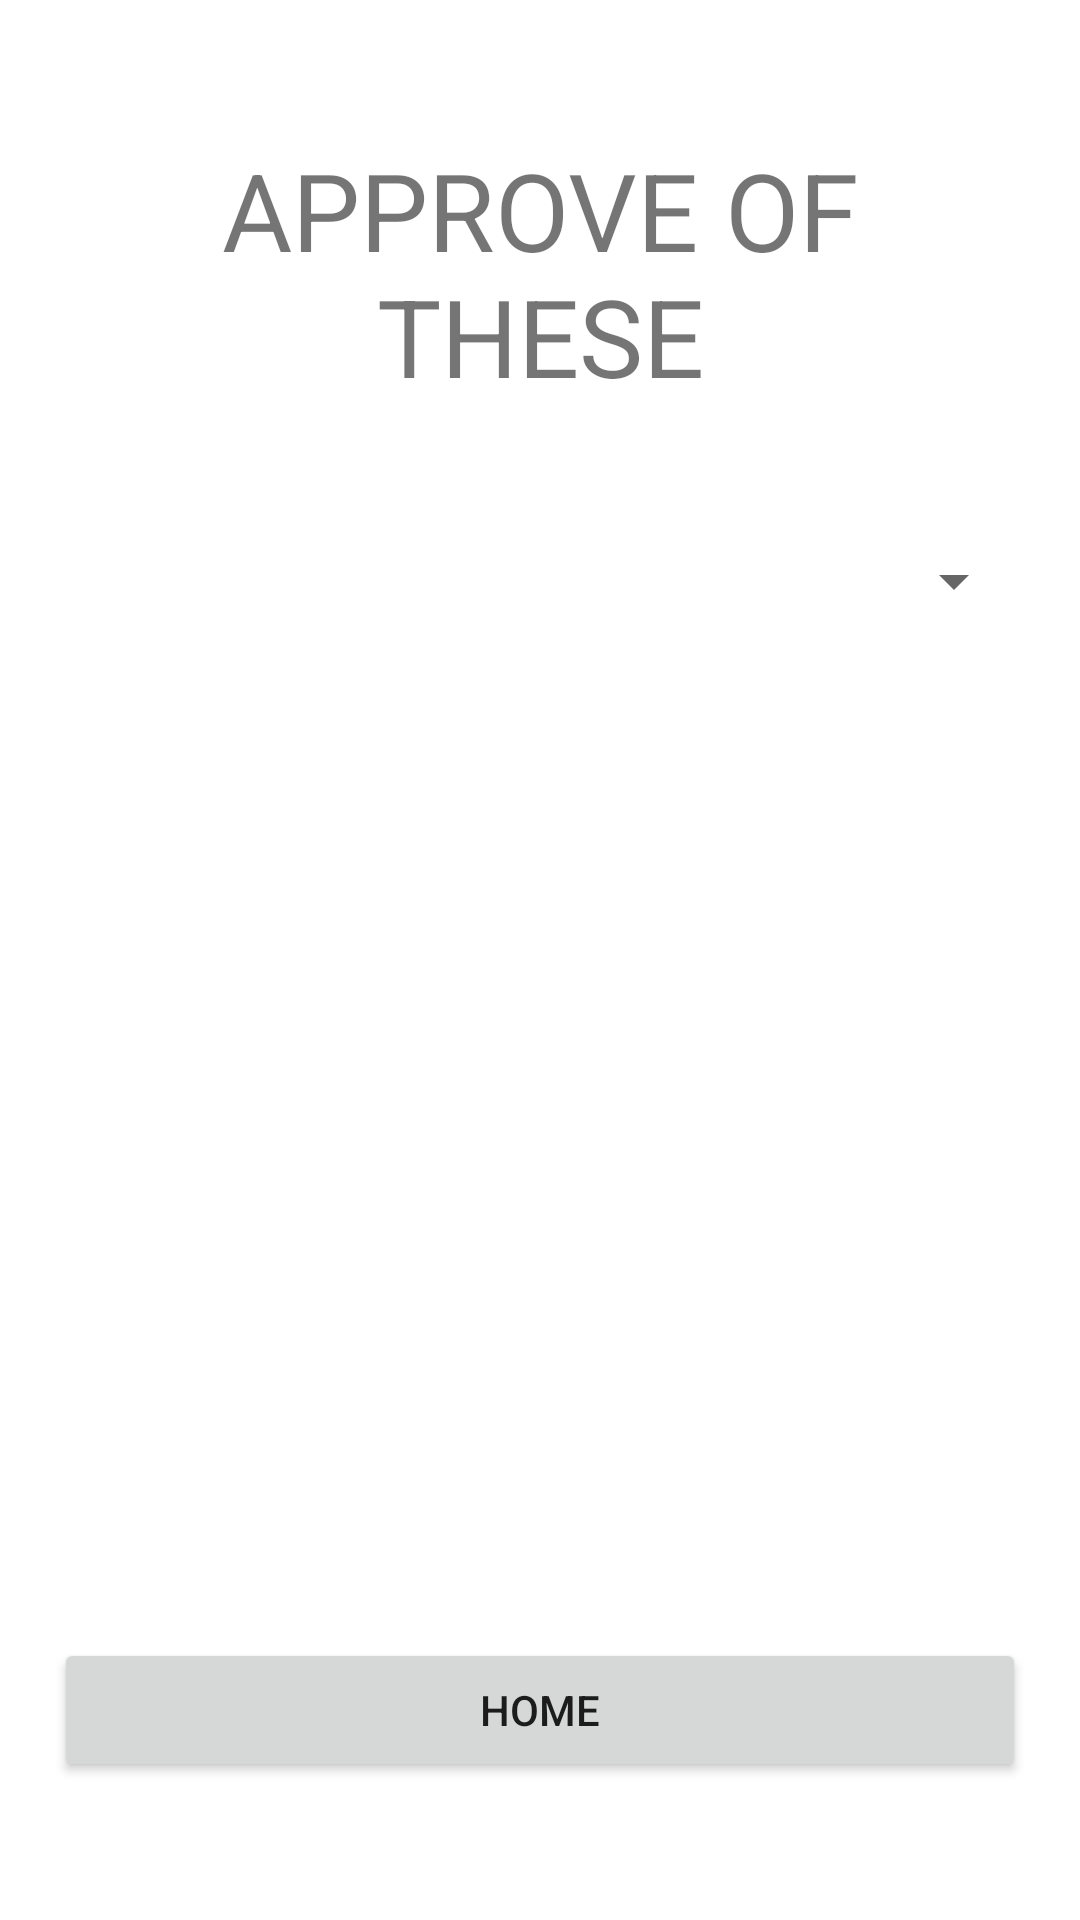

Write the Android layout XML for this screen, with the resource values it uses.
<!-- AndroidManifest.xml: application theme Theme.NoBar -->
<!-- res/layout/activity_pending_requests.xml -->
<?xml version="1.0" encoding="utf-8"?>
<LinearLayout xmlns:android="http://schemas.android.com/apk/res/android"
    xmlns:app="http://schemas.android.com/apk/res-auto"
    xmlns:tools="http://schemas.android.com/tools"
    android:layout_width="match_parent"
    android:layout_height="match_parent"
    tools:context=".pending_requests">

    <Space
        android:layout_width="0px"
        android:layout_height="match_parent"
        android:layout_weight="5" />

    <LinearLayout
        android:layout_width="0px"
        android:layout_height="match_parent"
        android:layout_weight="90"
        android:orientation="vertical">

        <Space
            android:layout_width="match_parent"
            android:layout_height="0px"
            android:layout_weight="5" />

        <TextView
            android:id="@+id/textView8"
            android:layout_width="match_parent"
            android:layout_height="wrap_content"
            android:gravity="center"
            android:text="APPROVE OF THESE"
            android:textSize="36sp" />

        <Space
            android:layout_width="match_parent"
            android:layout_height="0px"
            android:layout_weight="5" />

        <Spinner
            android:id="@+id/view_reqs"
            android:layout_width="match_parent"
            android:layout_height="wrap_content" />

        <Space
            android:layout_width="match_parent"
            android:layout_height="0px"
            android:layout_weight="2" />

        <ListView
            android:id="@+id/requests"
            android:layout_width="match_parent"
            android:layout_height="0px"
            android:layout_weight="30" />

        <Space
            android:layout_width="match_parent"
            android:layout_height="0px"
            android:layout_weight="5" />

        <Button
            android:id="@+id/button6"
            android:layout_width="match_parent"
            android:layout_height="wrap_content"
            android:onClick="home"
            android:text="HOME" />

        <Space
            android:layout_width="match_parent"
            android:layout_height="0px"
            android:layout_weight="5" />

    </LinearLayout>

    <Space
        android:layout_width="0px"
        android:layout_height="match_parent"
        android:layout_weight="5" />
</LinearLayout>
<!-- resources referenced by this layout -->
<resources>
  <style name="Theme.NoBar" parent="Theme.MaterialComponents.DayNight.NoActionBar">
          
          <item name="colorPrimary">@color/purple_500</item>
          <item name="colorPrimaryVariant">@color/purple_700</item>
          <item name="colorOnPrimary">@color/white</item>
          
          <item name="colorSecondary">@color/teal_200</item>
          <item name="colorSecondaryVariant">@color/teal_700</item>
          <item name="colorOnSecondary">@color/black</item>
          
      </style>
  <color name="purple_500">#006BEE</color>
  <color name="purple_700">#0065B3</color>
  <color name="white">#FFFFFFFF</color>
  <color name="teal_200">#FF03DAC5</color>
  <color name="teal_700">#FF018786</color>
  <color name="black">#FFFFFF</color>
</resources>
